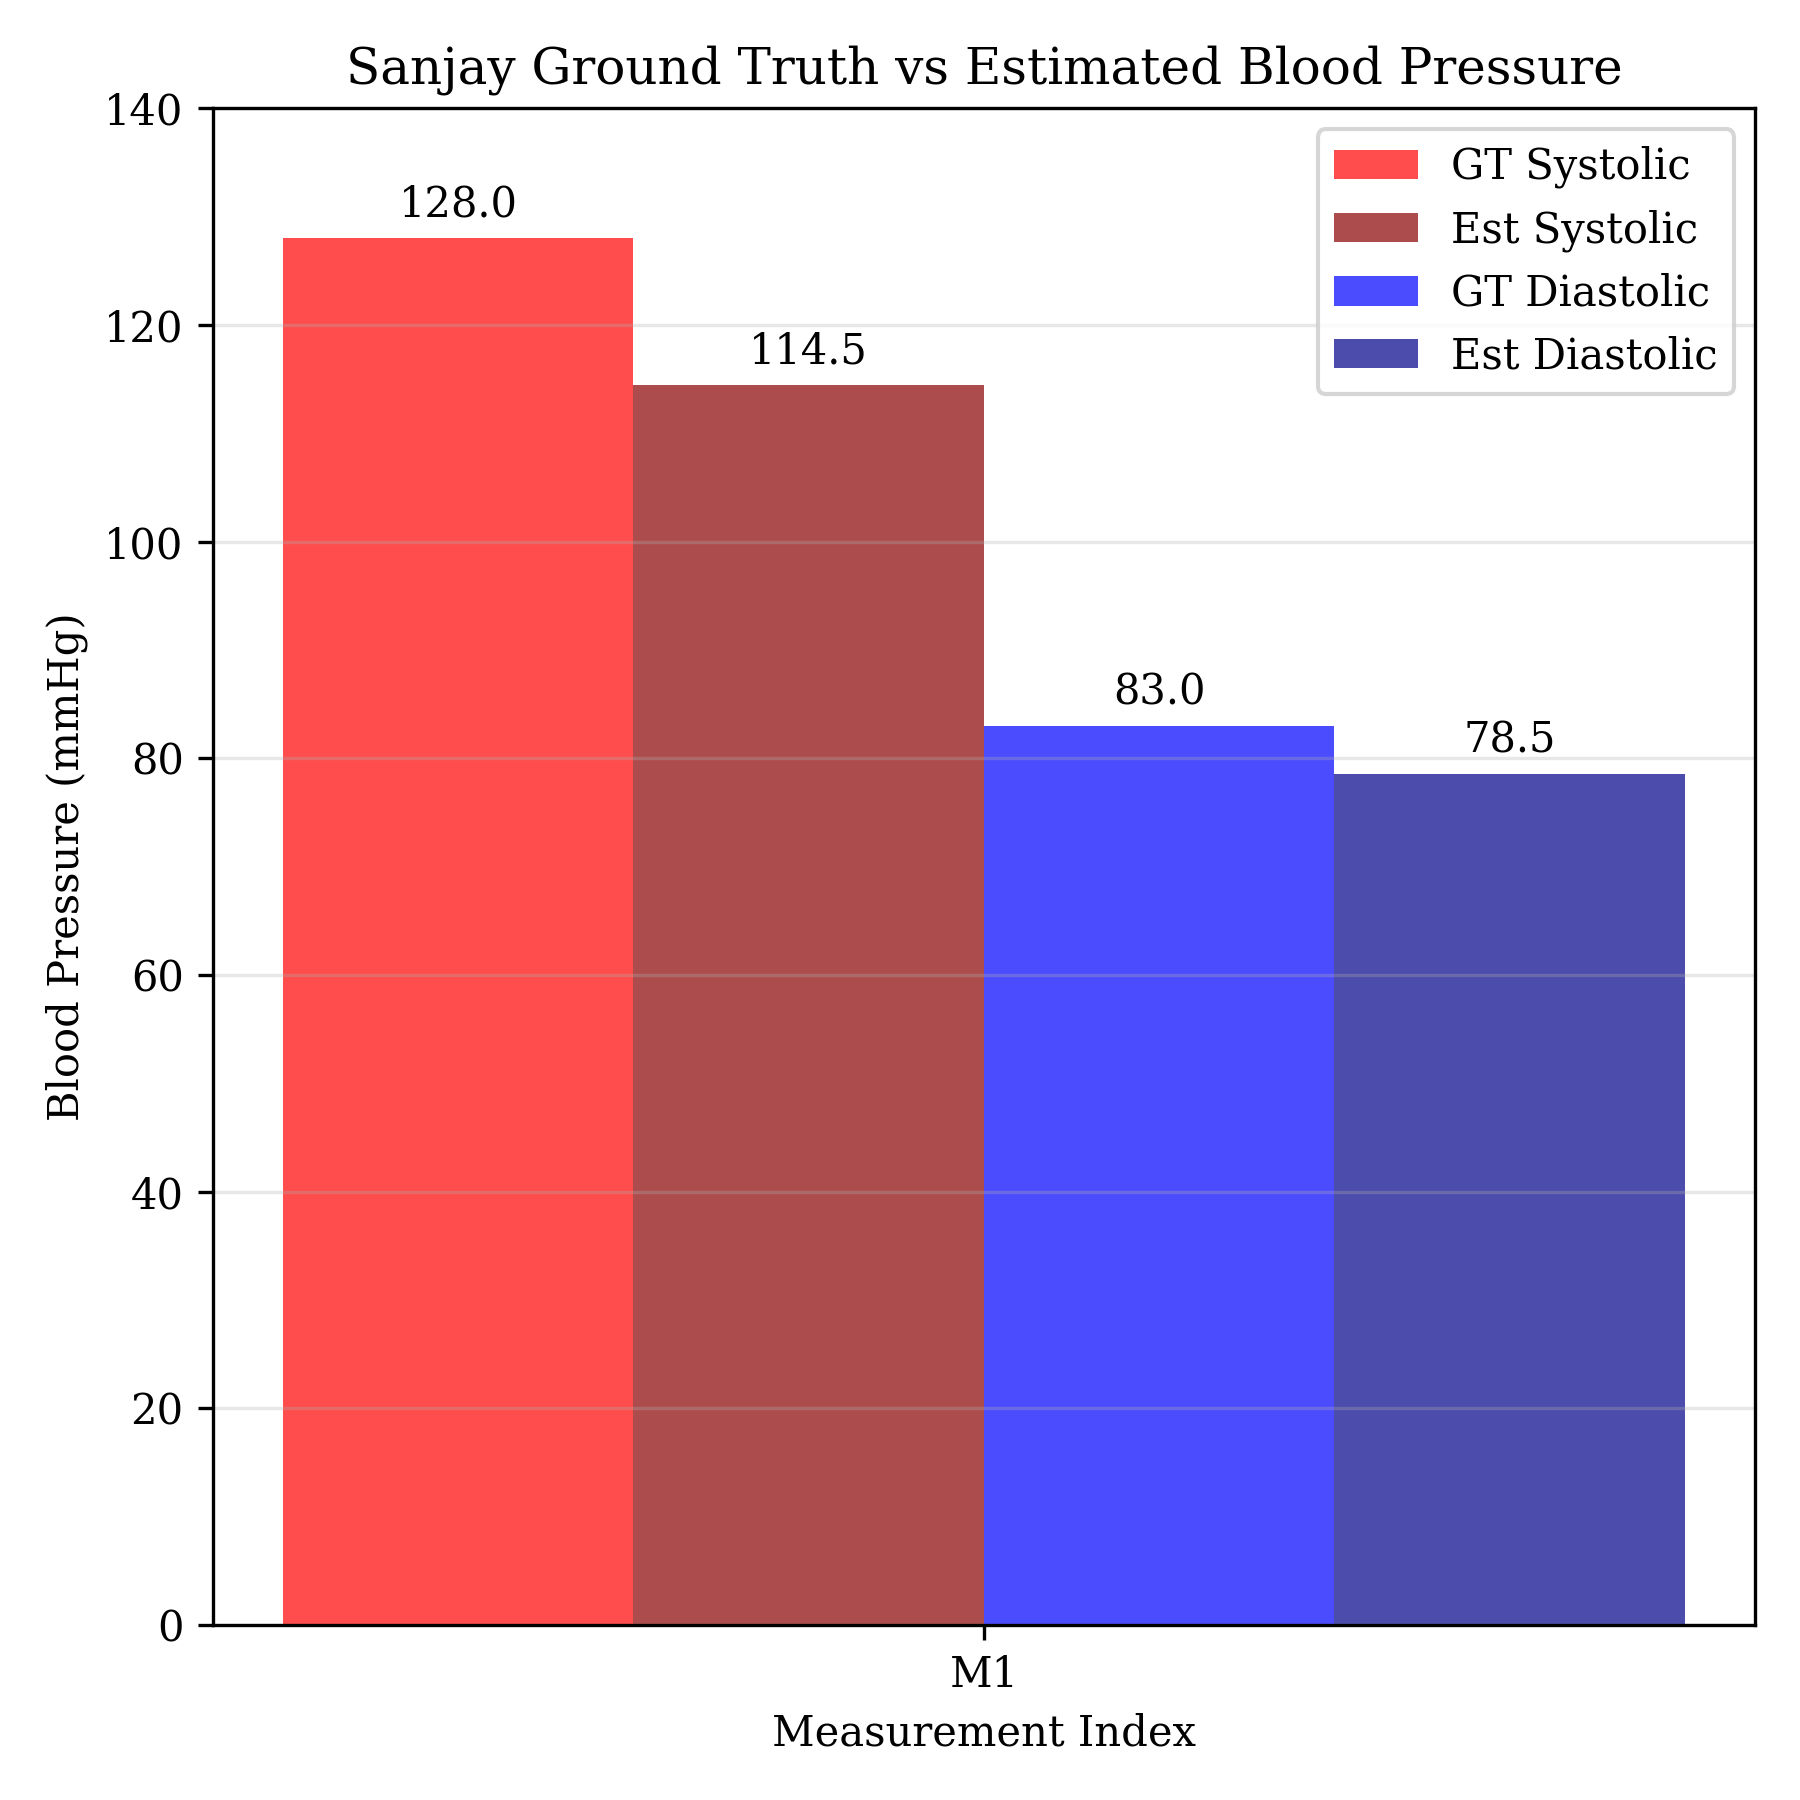

The file beside this chart, header and first rows:
0, 805, 128, 83, 98
0, 805
1, 804
1, 804
1, 804
2, 804
2, 804
2, 803
3, 804
5, 804
12, 804
20, 804
28, 804
36, 804
46, 804
54, 804
62, 804
70, 804
78, 805
87, 805
95, 805
103, 805
113, 805
122, 805
132, 804
141, 805
150, 804
159, 804
168, 804
179, 803
188, 804
197, 803
206, 803
216, 802
225, 803
234, 802
244, 802
253, 802
263, 802
272, 802
281, 802
290, 803
300, 803
310, 804
319, 804
328, 806
337, 806
347, 807
356, 808
365, 808
375, 808
385, 808
394, 808
403, 808
412, 808
421, 807
431, 807
441, 807
450, 806
459, 807
468, 806
... 4,041 more rows
